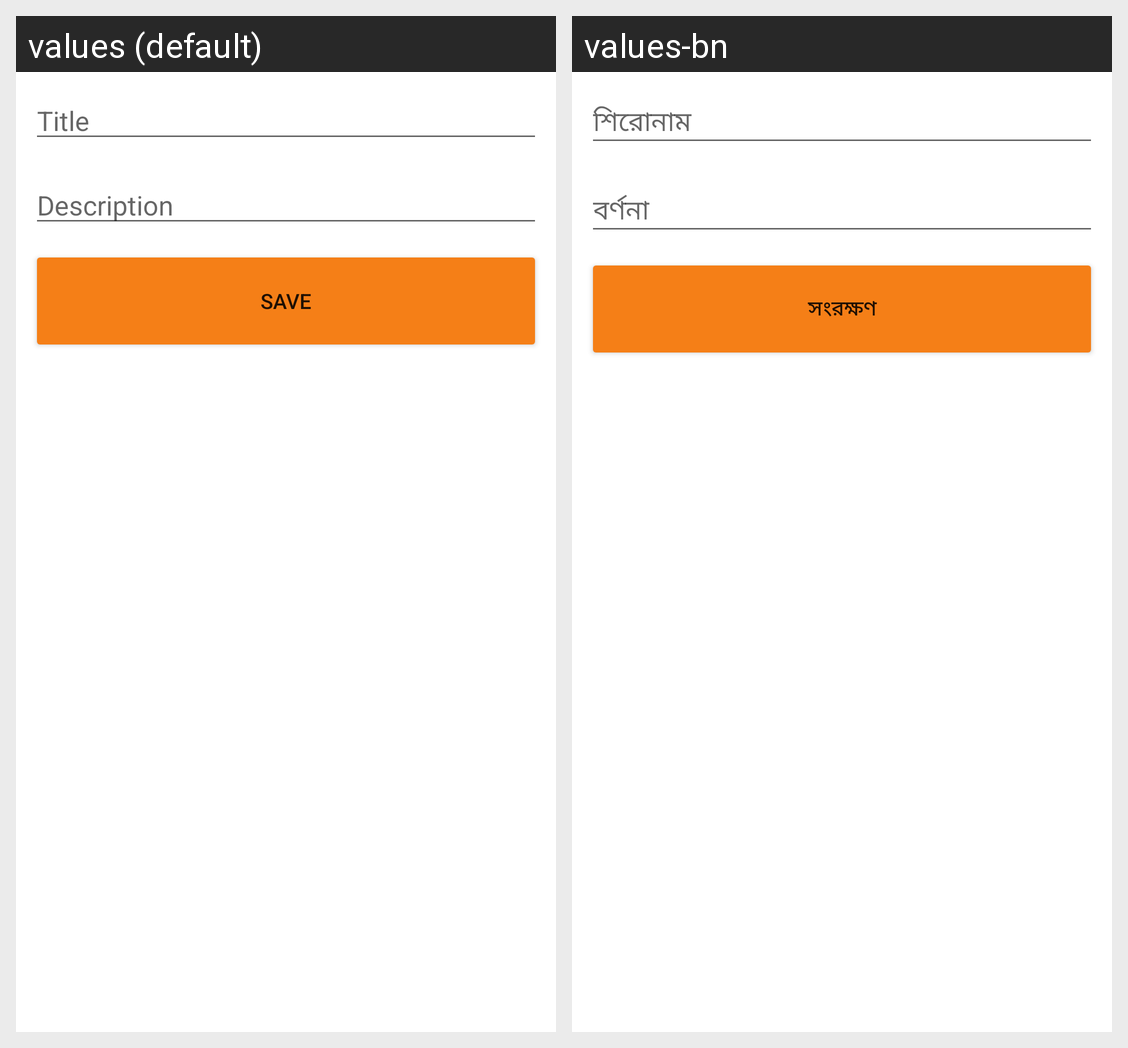

Strings drawn on this Android screen and how each of the app's shown locales translates them:
Android screen res/layout/activity_add_note.xml rendered under 2 locales, left to right: values (default), values-bn. Device: Nexus 5 (rendered at 1080×1920; each locale shown at half size, 540×960, under a caption strip naming it); theme Theme.PharmacyApp.
Strings drawn on this screen, with the default value and each locale's value (text and hints the layout hard-codes, and strings that could not be matched under every locale, appear in the picture but are not listed):

title
  values: Title
  values-bn: শিরোনাম

description
  values: Description
  values-bn: বর্ণনা

save
  values: Save
  values-bn: সংরক্ষণ
